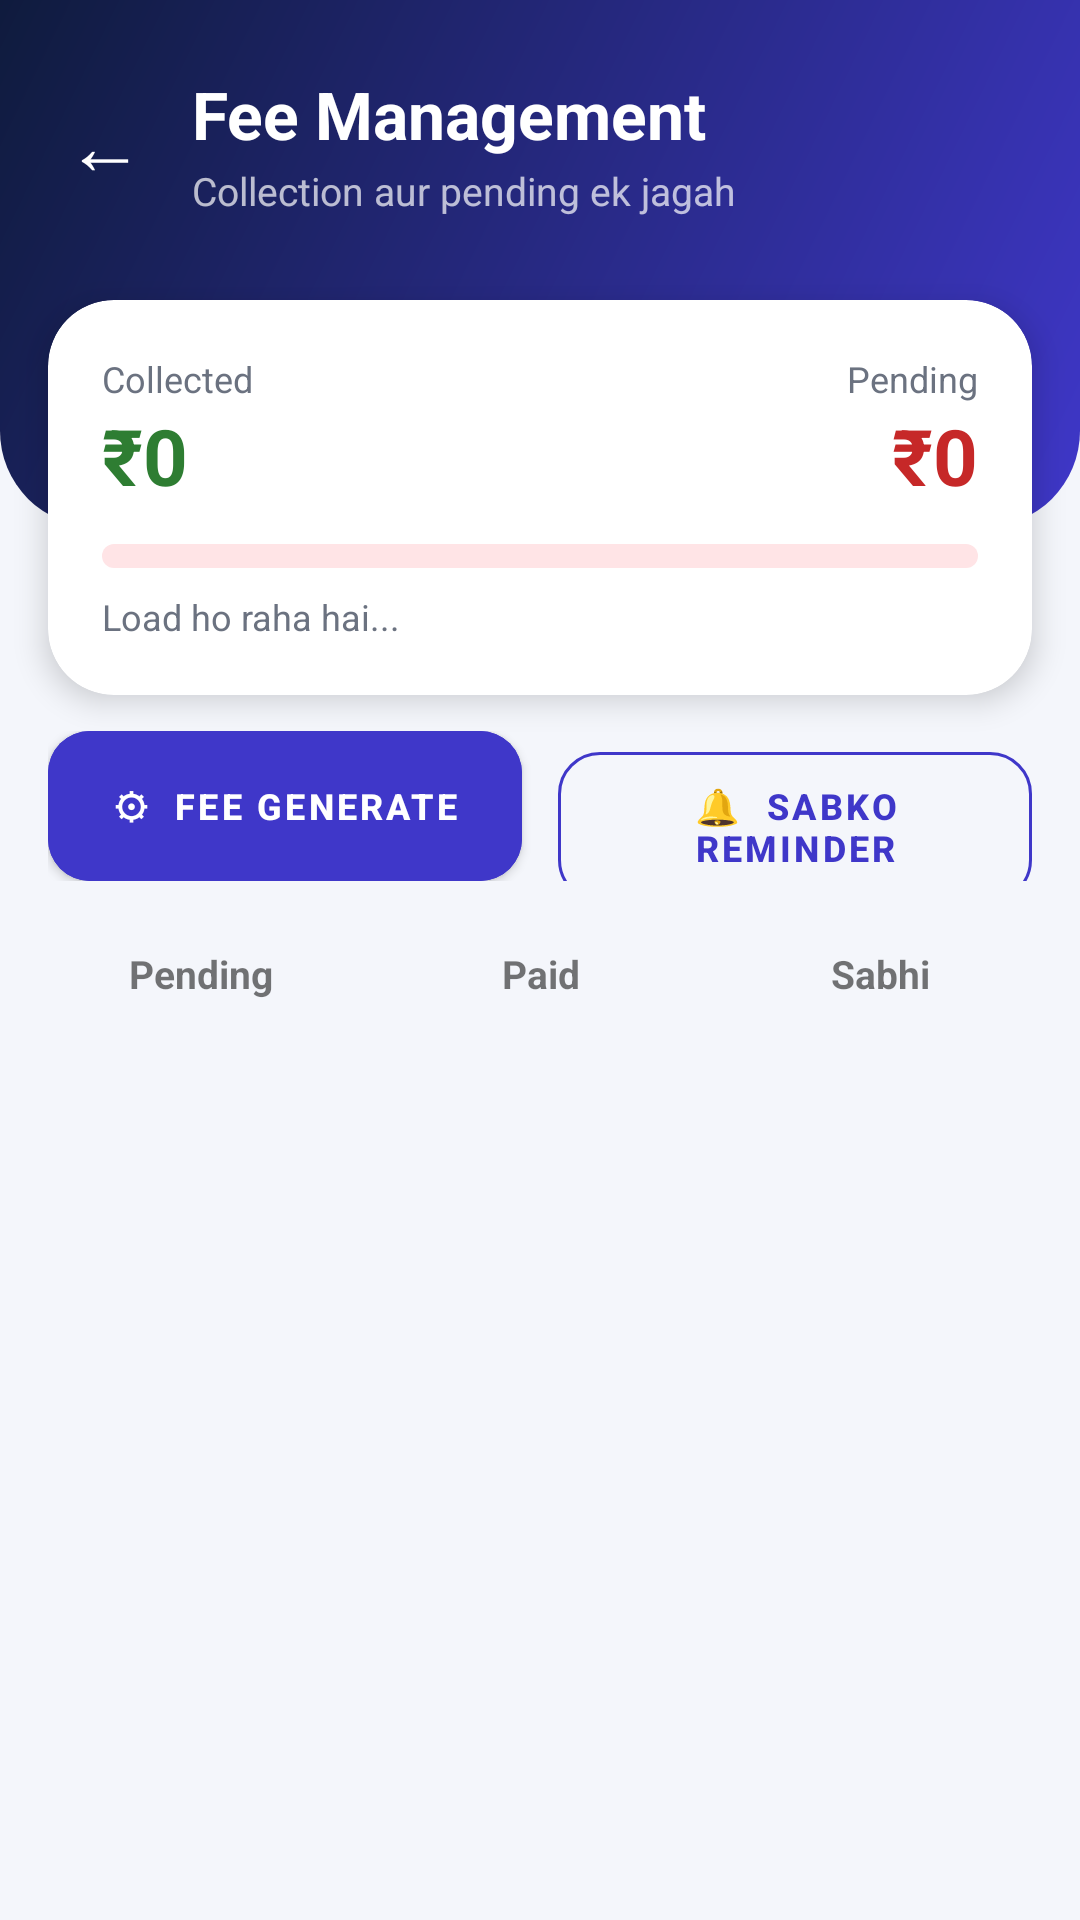

Produce the Android XML layout that renders to this screen, including the resource entries it uses.
<!-- AndroidManifest.xml: application theme Theme.DarbhangaTeacher -->
<!-- res/layout/activity_fee.xml -->
<?xml version="1.0" encoding="utf-8"?>
<LinearLayout xmlns:android="http://schemas.android.com/apk/res/android"
    xmlns:app="http://schemas.android.com/apk/res-auto"
    android:layout_width="match_parent"
    android:layout_height="match_parent"
    android:background="@color/bg"
    android:orientation="vertical">

    <LinearLayout
        android:layout_width="match_parent"
        android:layout_height="wrap_content"
        android:background="@drawable/bg_header"
        android:gravity="center_vertical"
        android:orientation="horizontal"
        android:paddingStart="12dp"
        android:paddingTop="20dp"
        android:paddingEnd="16dp"
        android:paddingBottom="100dp">

        <TextView
            android:id="@+id/tvBack"
            android:layout_width="wrap_content"
            android:layout_height="wrap_content"
            android:clickable="true"
            android:focusable="true"
            android:padding="10dp"
            android:text="←"
            android:textColor="@color/white"
            android:textSize="26sp" />

        <LinearLayout
            android:layout_width="0dp"
            android:layout_height="wrap_content"
            android:layout_marginStart="6dp"
            android:layout_weight="1"
            android:orientation="vertical">

            <TextView
                android:layout_width="wrap_content"
                android:layout_height="wrap_content"
                android:text="Fee Management"
                android:textColor="@color/white"
                android:textSize="22sp"
                android:textStyle="bold" />

            <TextView
                android:layout_width="wrap_content"
                android:layout_height="wrap_content"
                android:layout_marginTop="2dp"
                android:text="Collection aur pending ek jagah"
                android:textColor="#B3FFFFFF"
                android:textSize="13sp" />
        </LinearLayout>

        <TextView
            android:id="@+id/tvMonth"
            android:layout_width="wrap_content"
            android:layout_height="wrap_content"
            android:background="@drawable/bg_pill"
            android:clickable="true"
            android:focusable="true"
            android:paddingHorizontal="14dp"
            android:paddingVertical="8dp"
            android:textColor="@color/white"
            android:textSize="12sp"
            android:textStyle="bold" />
    </LinearLayout>

    <com.google.android.material.card.MaterialCardView
        android:layout_width="match_parent"
        android:layout_height="wrap_content"
        android:layout_marginStart="16dp"
        android:layout_marginTop="-76dp"
        android:layout_marginEnd="16dp"
        app:cardBackgroundColor="@color/white"
        app:cardCornerRadius="22dp"
        app:cardElevation="6dp"
        app:strokeWidth="0dp">

        <LinearLayout
            android:layout_width="match_parent"
            android:layout_height="wrap_content"
            android:orientation="vertical"
            android:padding="18dp">

            <LinearLayout
                android:layout_width="match_parent"
                android:layout_height="wrap_content"
                android:orientation="horizontal">

                <LinearLayout
                    android:layout_width="0dp"
                    android:layout_height="wrap_content"
                    android:layout_weight="1"
                    android:orientation="vertical">

                    <TextView
                        android:layout_width="wrap_content"
                        android:layout_height="wrap_content"
                        android:text="Collected"
                        android:textColor="@color/text_gray"
                        android:textSize="12sp" />

                    <TextView
                        android:id="@+id/tvCollected"
                        android:layout_width="wrap_content"
                        android:layout_height="wrap_content"
                        android:text="₹0"
                        android:textColor="@color/green"
                        android:textSize="26sp"
                        android:textStyle="bold" />
                </LinearLayout>

                <LinearLayout
                    android:layout_width="wrap_content"
                    android:layout_height="wrap_content"
                    android:gravity="end"
                    android:orientation="vertical">

                    <TextView
                        android:layout_width="wrap_content"
                        android:layout_height="wrap_content"
                        android:text="Pending"
                        android:textColor="@color/text_gray"
                        android:textSize="12sp" />

                    <TextView
                        android:id="@+id/tvPending"
                        android:layout_width="wrap_content"
                        android:layout_height="wrap_content"
                        android:text="₹0"
                        android:textColor="@color/red"
                        android:textSize="26sp"
                        android:textStyle="bold" />
                </LinearLayout>
            </LinearLayout>

            <com.google.android.material.progressindicator.LinearProgressIndicator
                android:id="@+id/progFee"
                android:layout_width="match_parent"
                android:layout_height="wrap_content"
                android:layout_marginTop="12dp"
                android:max="100"
                android:progress="0"
                app:indicatorColor="@color/green"
                app:trackColor="@color/t_red"
                app:trackCornerRadius="6dp"
                app:trackThickness="8dp" />

            <TextView
                android:id="@+id/tvFeeSummary"
                android:layout_width="wrap_content"
                android:layout_height="wrap_content"
                android:layout_marginTop="8dp"
                android:text="Load ho raha hai..."
                android:textColor="@color/text_gray"
                android:textSize="12sp" />
        </LinearLayout>
    </com.google.android.material.card.MaterialCardView>

    <LinearLayout
        android:layout_width="match_parent"
        android:layout_height="wrap_content"
        android:layout_marginHorizontal="16dp"
        android:layout_marginTop="12dp"
        android:orientation="horizontal">

        <com.google.android.material.button.MaterialButton
            android:id="@+id/btnGenerate"
            android:layout_width="0dp"
            android:layout_height="50dp"
            android:layout_marginEnd="6dp"
            android:layout_weight="1"
            android:backgroundTint="@color/indigo"
            android:insetTop="0dp"
            android:insetBottom="0dp"
            android:text="⚙  Fee Generate"
            android:textColor="@color/white"
            android:textSize="12sp"
            android:textStyle="bold"
            app:cornerRadius="14dp" />

        <com.google.android.material.button.MaterialButton
            android:id="@+id/btnRemindAll"
            style="@style/Widget.MaterialComponents.Button.OutlinedButton"
            android:layout_width="0dp"
            android:layout_height="50dp"
            android:layout_marginStart="6dp"
            android:layout_weight="1"
            android:insetTop="0dp"
            android:insetBottom="0dp"
            android:text="🔔  Sabko Reminder"
            android:textColor="@color/indigo"
            android:textSize="12sp"
            android:textStyle="bold"
            app:cornerRadius="14dp"
            app:strokeColor="@color/indigo" />
    </LinearLayout>

    <LinearLayout
        android:layout_width="match_parent"
        android:layout_height="wrap_content"
        android:layout_marginHorizontal="16dp"
        android:layout_marginTop="12dp"
        android:orientation="horizontal">

        <TextView
            android:id="@+id/fPending"
            android:layout_width="0dp"
            android:layout_height="wrap_content"
            android:layout_marginEnd="6dp"
            android:layout_weight="1"
            android:background="@drawable/bg_chip"
            android:clickable="true"
            android:focusable="true"
            android:gravity="center"
            android:paddingVertical="10dp"
            android:text="Pending"
            android:textSize="13sp"
            android:textStyle="bold" />

        <TextView
            android:id="@+id/fPaid"
            android:layout_width="0dp"
            android:layout_height="wrap_content"
            android:layout_marginHorizontal="6dp"
            android:layout_weight="1"
            android:background="@drawable/bg_chip"
            android:clickable="true"
            android:focusable="true"
            android:gravity="center"
            android:paddingVertical="10dp"
            android:text="Paid"
            android:textSize="13sp"
            android:textStyle="bold" />

        <TextView
            android:id="@+id/fAll"
            android:layout_width="0dp"
            android:layout_height="wrap_content"
            android:layout_marginStart="6dp"
            android:layout_weight="1"
            android:background="@drawable/bg_chip"
            android:clickable="true"
            android:focusable="true"
            android:gravity="center"
            android:paddingVertical="10dp"
            android:text="Sabhi"
            android:textSize="13sp"
            android:textStyle="bold" />
    </LinearLayout>

    <FrameLayout
        android:layout_width="match_parent"
        android:layout_height="0dp"
        android:layout_weight="1">

        <androidx.recyclerview.widget.RecyclerView
            android:id="@+id/rv"
            android:layout_width="match_parent"
            android:layout_height="match_parent"
            android:clipToPadding="false"
            android:paddingTop="8dp"
            android:paddingBottom="20dp" />

        <TextView
            android:id="@+id/tvEmpty"
            android:layout_width="wrap_content"
            android:layout_height="wrap_content"
            android:layout_gravity="center"
            android:gravity="center"
            android:padding="24dp"
            android:textColor="@color/text_gray"
            android:textSize="14sp"
            android:visibility="gone" />
    </FrameLayout>
</LinearLayout>
<!-- resources referenced by this layout -->
<resources>
  <color name="bg">#F4F6FB</color>
  <color name="green">#2E7D32</color>
  <color name="indigo">#3F37C9</color>
  <color name="red">#C62828</color>
  <color name="t_red">#FFE4E6</color>
  <color name="text_gray">#6B7280</color>
  <color name="white">#FFFFFF</color>
  <!-- drawable bg_header (drawable) -->
  <?xml version="1.0" encoding="utf-8"?>
  <shape xmlns:android="http://schemas.android.com/apk/res/android"
      android:shape="rectangle">
      <gradient
          android:angle="315"
          android:endColor="@color/indigo"
          android:startColor="@color/navy" />
      <corners
          android:bottomLeftRadius="32dp"
          android:bottomRightRadius="32dp" />
  </shape>
  <style name="Theme.DarbhangaTeacher" parent="Base.Theme.DarbhangaTeacher" />
  <color name="navy">#0F1B3D</color>
  <style name="Base.Theme.DarbhangaTeacher" parent="Theme.MaterialComponents.Light.NoActionBar">
          <item name="colorPrimary">@color/indigo</item>
          <item name="colorPrimaryVariant">@color/navy</item>
          <item name="colorOnPrimary">@color/white</item>
          <item name="colorSecondary">@color/gold</item>
          <item name="colorOnSecondary">@color/text_dark</item>
          <item name="android:statusBarColor">@color/navy</item>
          <item name="android:navigationBarColor">@color/navy</item>
          <item name="android:windowLightStatusBar">false</item>
          <item name="android:windowBackground">@color/navy</item>
          <item name="android:textColorPrimary">@color/text_dark</item>
          <item name="android:textColorSecondary">@color/text_gray</item>
      </style>
  <color name="gold">#F5B83D</color>
  <color name="text_dark">#1B1F3B</color>
</resources>
